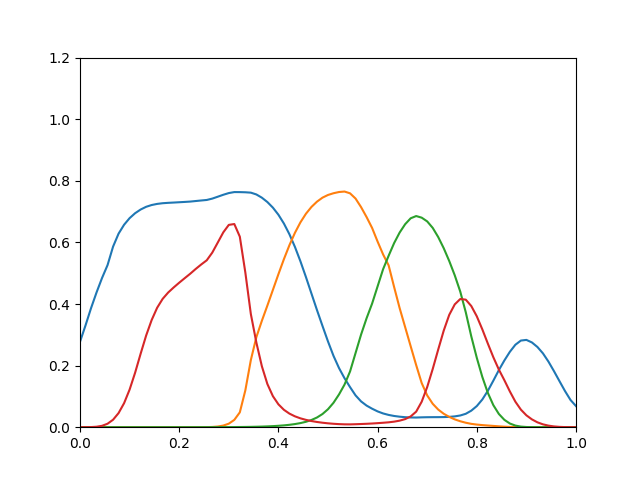

Source data for this figure (header and first rows):
0.2773, 2.165e-35, 4.278e-19, 1.94e-05
0.3305, 1.16e-30, 1.176e-16, 8.389e-05
0.3864, 5.622e-27, 5.823e-15, 0.0004016
0.4375, 7.865e-24, 1.6e-13, 0.001488
0.4845, 3.942e-21, 2.696e-12, 0.004489
0.5263, 5.564e-19, 2.671e-11, 0.01126
0.5863, 2.327e-17, 1.418e-10, 0.02424
0.6284, 6.672e-16, 6.388e-10, 0.04586
0.6573, 1.372e-14, 2.462e-09, 0.07802
0.6787, 2.1e-13, 8.295e-09, 0.1221
0.6948, 2.454e-12, 2.456e-08, 0.1769
0.7067, 2.268e-11, 6.453e-08, 0.2385
0.7156, 1.614e-10, 1.535e-07, 0.2976
0.7214, 8.177e-10, 3.33e-07, 0.3478
0.725, 3.616e-09, 6.765e-07, 0.3879
0.7272, 1.467e-08, 1.305e-06, 0.4167
0.7284, 5.592e-08, 2.419e-06, 0.4373
0.7294, 2e-07, 4.331e-06, 0.4538
0.7304, 7.02e-07, 7.512e-06, 0.4691
0.7314, 2.554e-06, 1.269e-05, 0.4838
0.7325, 8.863e-06, 2.087e-05, 0.4983
0.7343, 2.915e-05, 3.345e-05, 0.5138
0.7361, 9.141e-05, 5.236e-05, 0.5284
0.7378, 0.0002719, 8.003e-05, 0.5419
0.7422, 0.0007736, 0.0001196, 0.5668
0.7484, 0.002167, 0.0001752, 0.5996
0.7547, 0.005288, 0.0002483, 0.6326
0.7602, 0.01145, 0.0003425, 0.6569
0.7634, 0.02378, 0.0004657, 0.6596
0.7633, 0.04823, 0.0006274, 0.6186
0.7627, 0.1196, 0.0008347, 0.5023
0.7615, 0.218, 0.001107, 0.3674
0.7557, 0.2923, 0.001489, 0.275
0.7452, 0.3455, 0.001992, 0.1978
0.731, 0.3949, 0.002642, 0.1402
0.7129, 0.4458, 0.003481, 0.1008
0.6899, 0.4966, 0.004562, 0.07432
0.6612, 0.5456, 0.005961, 0.05647
0.6265, 0.5909, 0.00778, 0.04411
0.5854, 0.6311, 0.01016, 0.03526
0.5386, 0.6652, 0.01333, 0.02874
0.4873, 0.6931, 0.01759, 0.02381
0.4338, 0.7152, 0.02342, 0.01998
0.3803, 0.7323, 0.0315, 0.01697
0.3287, 0.7453, 0.0428, 0.01454
0.2783, 0.754, 0.05838, 0.01259
0.2316, 0.7596, 0.07933, 0.01108
0.192, 0.7636, 0.1064, 0.009994
0.159, 0.7651, 0.1384, 0.009325
0.1302, 0.7593, 0.1809, 0.00917
0.1033, 0.7423, 0.2408, 0.009695
0.08377, 0.7146, 0.3007, 0.01034
0.07016, 0.6823, 0.3537, 0.01108
0.06007, 0.647, 0.4012, 0.01198
0.05132, 0.6027, 0.4573, 0.01312
0.04462, 0.5609, 0.5131, 0.01442
0.03987, 0.5255, 0.5566, 0.01586
0.03644, 0.455, 0.5979, 0.01803
0.03413, 0.3866, 0.632, 0.02125
0.03247, 0.3249, 0.6591, 0.02627
0.03161, 0.2629, 0.6783, 0.03495
... 30 more rows
